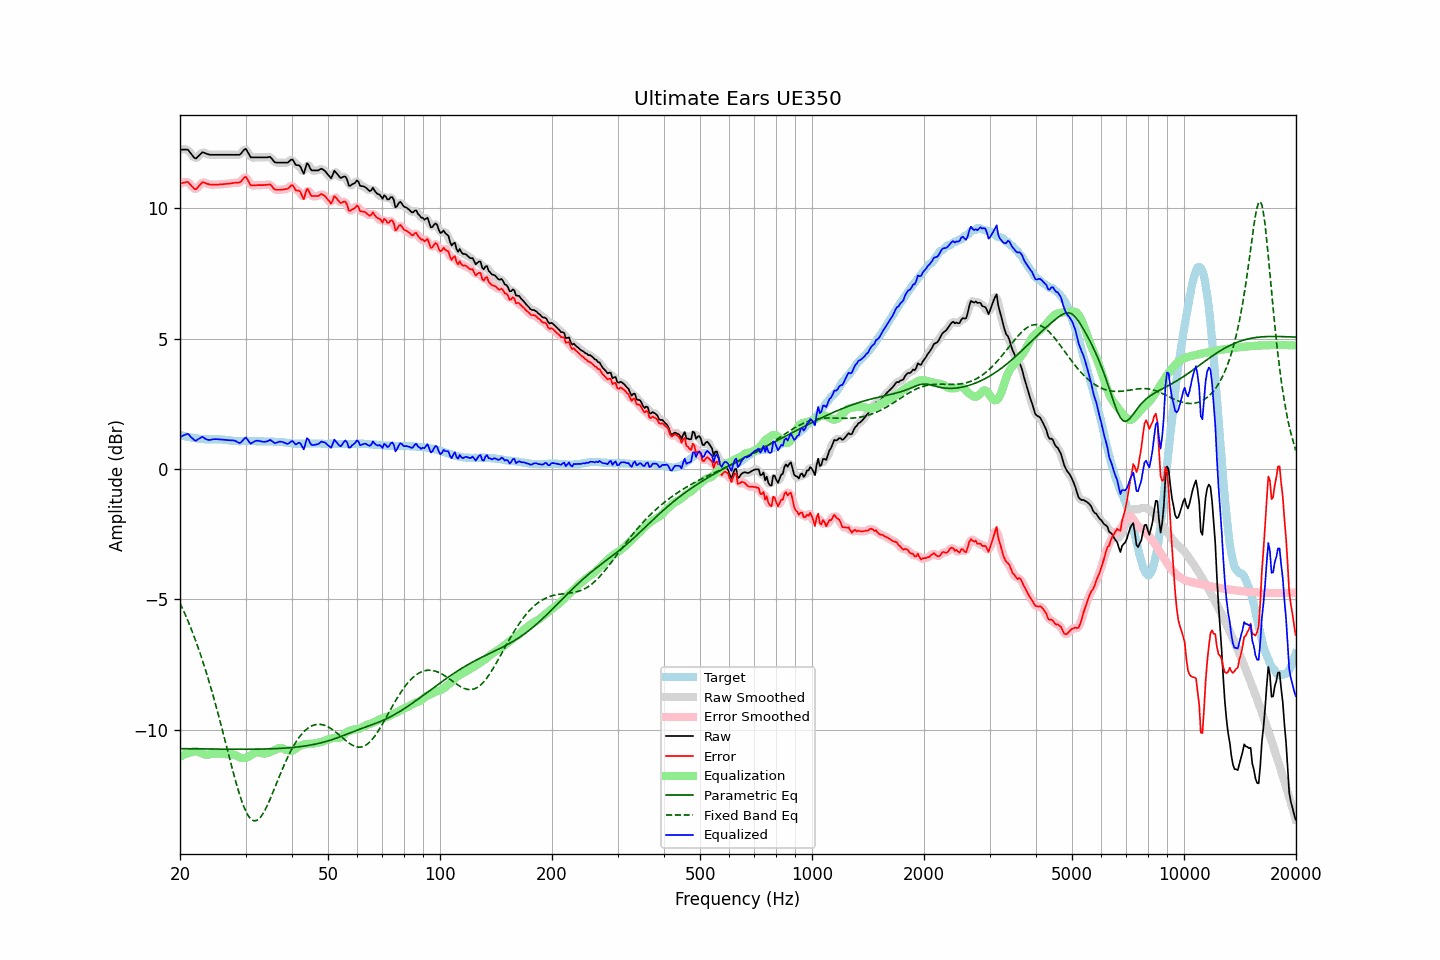

The data file committed next to this chart (first rows):
frequency, raw, error, smoothed, error_smoothed, equalization, parametric_eq, fixed_band_eq, equalized_raw, equalized_smoothed, target
20.00, 12.25, 10.94, 12.24, 10.93, -11.03, -10.72, -5.14, 1.21, 1.20, 1.30
20.20, 12.25, 10.95, 12.25, 10.96, -11.00, -10.72, -5.27, 1.25, 1.26, 1.29
20.40, 12.25, 10.97, 12.26, 10.99, -10.96, -10.72, -5.40, 1.28, 1.30, 1.27
20.61, 12.25, 10.98, 12.25, 10.99, -10.93, -10.72, -5.54, 1.31, 1.32, 1.26
20.81, 12.25, 11.00, 12.25, 11.00, -10.91, -10.72, -5.69, 1.34, 1.34, 1.24
21.02, 12.24, 11.00, 12.22, 10.98, -10.89, -10.72, -5.83, 1.35, 1.33, 1.23
21.23, 12.16, 10.93, 12.16, 10.94, -10.87, -10.72, -5.98, 1.28, 1.29, 1.22
21.44, 12.08, 10.86, 12.08, 10.87, -10.86, -10.72, -6.14, 1.21, 1.22, 1.21
21.66, 12.00, 10.81, 11.99, 10.79, -10.84, -10.73, -6.29, 1.16, 1.15, 1.19
21.87, 11.93, 10.73, 11.94, 10.75, -10.82, -10.73, -6.46, 1.10, 1.11, 1.19
22.09, 11.91, 10.73, 11.93, 10.75, -10.82, -10.73, -6.63, 1.08, 1.10, 1.18
22.31, 11.97, 10.80, 11.96, 10.79, -10.83, -10.73, -6.80, 1.13, 1.12, 1.17
22.54, 12.03, 10.86, 12.03, 10.86, -10.85, -10.73, -6.97, 1.17, 1.17, 1.16
22.76, 12.09, 10.94, 12.09, 10.94, -10.88, -10.73, -7.16, 1.21, 1.21, 1.15
22.99, 12.15, 10.99, 12.12, 10.97, -10.91, -10.73, -7.34, 1.24, 1.21, 1.15
23.22, 12.13, 10.98, 12.13, 10.98, -10.94, -10.73, -7.53, 1.19, 1.19, 1.14
23.45, 12.10, 10.95, 12.11, 10.96, -10.95, -10.73, -7.73, 1.15, 1.16, 1.14
23.69, 12.08, 10.94, 12.08, 10.93, -10.95, -10.73, -7.93, 1.13, 1.12, 1.14
23.92, 12.06, 10.91, 12.06, 10.92, -10.94, -10.73, -8.13, 1.11, 1.12, 1.14
24.16, 12.05, 10.90, 12.05, 10.91, -10.93, -10.73, -8.34, 1.12, 1.12, 1.14
24.40, 12.05, 10.90, 12.05, 10.90, -10.91, -10.74, -8.55, 1.13, 1.13, 1.14
24.65, 12.05, 10.90, 12.05, 10.90, -10.90, -10.74, -8.77, 1.14, 1.14, 1.14
24.89, 12.05, 10.90, 12.05, 10.90, -10.90, -10.74, -8.99, 1.15, 1.15, 1.14
25.14, 12.05, 10.90, 12.05, 10.91, -10.90, -10.74, -9.22, 1.14, 1.14, 1.14
25.39, 12.05, 10.90, 12.05, 10.91, -10.91, -10.74, -9.45, 1.14, 1.14, 1.14
25.65, 12.05, 10.91, 12.05, 10.91, -10.91, -10.74, -9.69, 1.14, 1.14, 1.13
25.91, 12.05, 10.91, 12.05, 10.92, -10.92, -10.74, -9.92, 1.13, 1.13, 1.13
26.16, 12.05, 10.92, 12.05, 10.92, -10.92, -10.74, -10.16, 1.13, 1.13, 1.12
26.43, 12.05, 10.92, 12.05, 10.93, -10.93, -10.74, -10.40, 1.12, 1.12, 1.12
26.69, 12.05, 10.93, 12.05, 10.93, -10.94, -10.74, -10.64, 1.11, 1.11, 1.11
26.96, 12.05, 10.94, 12.05, 10.94, -10.94, -10.74, -10.89, 1.11, 1.11, 1.10
27.23, 12.05, 10.94, 12.05, 10.95, -10.94, -10.74, -11.13, 1.10, 1.10, 1.10
27.50, 12.05, 10.95, 12.05, 10.96, -10.95, -10.74, -11.37, 1.10, 1.10, 1.09
27.77, 12.05, 10.96, 12.05, 10.96, -10.95, -10.74, -11.60, 1.10, 1.10, 1.08
28.05, 12.05, 10.97, 12.05, 10.97, -10.96, -10.74, -11.83, 1.08, 1.08, 1.07
28.33, 12.05, 10.97, 12.04, 10.97, -10.99, -10.74, -12.05, 1.06, 1.06, 1.07
28.62, 12.05, 10.97, 12.04, 10.97, -11.02, -10.74, -12.27, 1.03, 1.02, 1.07
28.90, 12.05, 10.98, 12.06, 10.99, -11.05, -10.74, -12.47, 1.00, 1.01, 1.06
29.19, 12.10, 11.02, 12.11, 11.04, -11.07, -10.74, -12.66, 1.02, 1.03, 1.07
29.48, 12.18, 11.11, 12.18, 11.11, -11.08, -10.74, -12.83, 1.09, 1.10, 1.07
29.78, 12.25, 11.17, 12.24, 11.17, -11.08, -10.74, -12.99, 1.17, 1.16, 1.07
30.08, 12.28, 11.20, 12.24, 11.17, -11.07, -10.74, -13.12, 1.21, 1.17, 1.07
30.38, 12.17, 11.10, 12.17, 11.10, -11.04, -10.74, -13.25, 1.12, 1.12, 1.07
30.68, 12.06, 10.98, 12.07, 10.99, -11.02, -10.74, -13.33, 1.04, 1.05, 1.07
30.99, 11.95, 10.88, 11.98, 10.91, -10.98, -10.74, -13.41, 0.97, 1.00, 1.07
31.30, 11.95, 10.87, 11.94, 10.87, -10.94, -10.74, -13.45, 1.01, 1.00, 1.07
31.61, 11.95, 10.87, 11.94, 10.86, -10.90, -10.74, -13.49, 1.05, 1.04, 1.07
31.93, 11.95, 10.87, 11.95, 10.88, -10.87, -10.74, -13.48, 1.07, 1.07, 1.07
32.24, 11.95, 10.88, 11.95, 10.88, -10.86, -10.74, -13.46, 1.09, 1.09, 1.06
32.57, 11.95, 10.88, 11.95, 10.88, -10.87, -10.74, -13.41, 1.08, 1.08, 1.06
32.89, 11.95, 10.88, 11.95, 10.88, -10.88, -10.74, -13.35, 1.07, 1.07, 1.06
33.22, 11.95, 10.88, 11.95, 10.89, -10.89, -10.74, -13.27, 1.05, 1.05, 1.06
33.55, 11.95, 10.88, 11.95, 10.89, -10.90, -10.73, -13.17, 1.04, 1.04, 1.06
33.89, 11.95, 10.89, 11.95, 10.89, -10.90, -10.73, -13.06, 1.04, 1.04, 1.05
34.23, 11.95, 10.89, 11.96, 10.90, -10.89, -10.73, -12.94, 1.06, 1.06, 1.05
34.57, 11.96, 10.90, 11.96, 10.91, -10.87, -10.73, -12.80, 1.08, 1.09, 1.05
34.92, 11.97, 10.91, 11.95, 10.89, -10.85, -10.73, -12.66, 1.12, 1.10, 1.05
35.27, 11.91, 10.86, 11.90, 10.85, -10.82, -10.73, -12.51, 1.08, 1.08, 1.05
35.62, 11.83, 10.78, 11.83, 10.79, -10.80, -10.72, -12.36, 1.03, 1.04, 1.05
35.97, 11.76, 10.71, 11.78, 10.73, -10.77, -10.72, -12.21, 0.99, 1.01, 1.04
... 635 more rows
